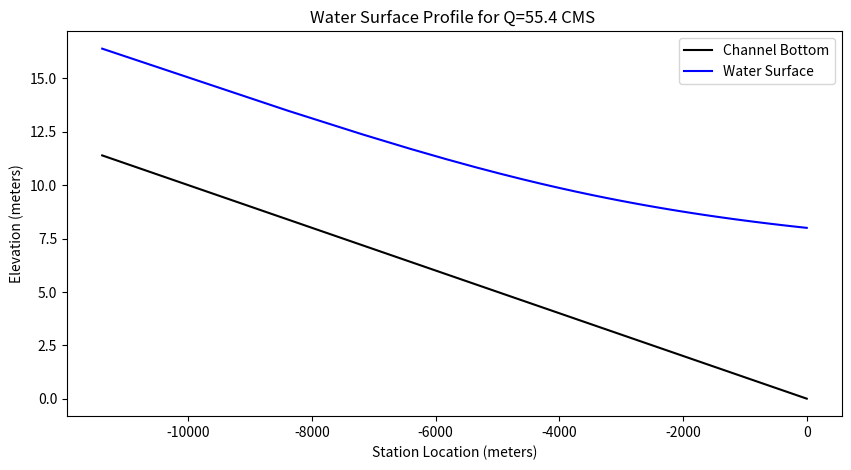
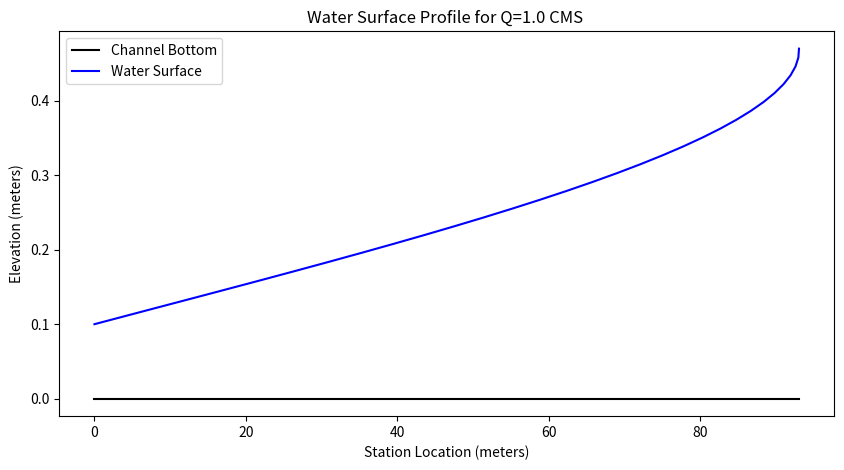

These charts were generated, in order, by the following Python code:
#!/usr/bin/env python
# coding: utf-8

# # Water Surface Profile Computation

# ## Background
# 
# Words here
# 
# Two types of methods
# 1. Explicit or direct step method: distance is determined for a specified depth change
# - Mostly for prismatic channels where cross-sectional properties don’t change with distance x.
# 2. Implicit methods: depth is computed from distance changes
# - Unknown appears on both sides of the equation dy = f(y)dx
# - For natural channels for which cross-sectional properties are determined beforehand at particular locations.
# 
# **Important Assumptions**
# Slope of the energy grade line, $S_f$, can be evaluated from Manning's or Chezy's equation using the local value of depth.

# ### Finite Difference Methods — Depth-Step Backwater Method
# 
# The depth-step refers to fixed changes in depth for which we solve to find the variable spatial steps. 
# The method is a very simple method for computing water surface profiles in prismatic channels. 
# A prismatic channel is a channel of uniform cross sectional geometry with constant bed (topographic) slope.
# 
# :::{note}
# The textbook calls this the **Direct Step Method**
# :::
# 
# In such channels with smooth (non-jump) steady flow the continunity and momentum equations are:
# 
# **Continunity**
# 
# $$Q = AV$$ 
# 
# where <br>
# 
# $Q$ is volumetric discharge, <br>
# $A$ is cross sectional flow area, and<br>
# $V$ is the mean section velocity. <br>
# 
# **Momentum**
# 
# $$ \frac{V}{g}\frac{dV}{dx} + \frac{dy}{dx} = S_0 - S_f $$
# 
# where $y$ is the flow depth (above the bottom), and $x$ is horizontal the distance along the channel.
# 
# For the depth-step method, the momentum equation is rewritten as a difference equation (after application of calculus to gather terms) then rearranged to solve for the spatial step dimension
# 
# $$ \frac{\frac{V_{i+1}^2}{2g}-\frac{V_i^2}{2g}}{\Delta x} + \frac{h_{i+1}-h_i}{\Delta x} = S_0 - \bar S_f$$
# 
# where $\bar S$ is the average slope of the energy grade line between two sections (along a reach of length $\Delta x$, the unknown value).
# 
# Rearrangement to isolate $\Delta x$ produces an explicit update equation that can be evaluated to find the different values of $\Delta x$ associated with different flow depths. The plot of the accumulated spatial changes versus the sum of the flow depth and bottom elevation is the water surface profile.
# 
# $$\Delta x = \frac{(y_{i+1}+\frac{V_{i+1}^2}{2g} )- (y_{i}+\frac{V_{i}^2}{2g} )}{S_0-\bar S_f}$$
# 
# The distance between two sections with known discharges is computed using the
# equation, all the terms on the left hand side are known values. The mean energy
# gradient ($\bar S_f$ ) is computed from the mean of the velocity, depth, area, and hydraulic radius for the two sections.
# 
# The friction slope can be computed using Manning’s, Chezy, or the Darcy-Weisbach friction equations adapted for non-circular, free-surface conduits.
# 

# ### Example 1
# 
# The figure below is a backwater curve for a rectangular channel with discharge over a weir (on the right hand side — not depicted).The channel width is 5 meters, bottom slope 0.001, Manning’s n = 0.02 and discharge Q = 55.4m$^3$.
# 
# ![](bw_curve1.png)
# 
# :::{note}
# The figure is from: Page 85. Koutitas, C.G. (1983). Elements of Computational Hydraulics. Pentech Press, London 138p. ISBN 0-7273-0503-4
# :::
# 
# Our goal is to replicate the fugure using our computational thinking (ENGR 1330) approach.  The depth-step method already described is an algorithm, we have to simply determine the direction to integrate - supply known depths at a control section and the target depth (normal) for the algorithm, and let the computer do the heavy lifting.
# 
# **Solution Script**

# In[1]:


# prototype functions
def A_rect(B,y):
    A_rect = B*y
    return(A_rect)

def P_rect(B,y):
    P_rect = B + y + y
    return(P_rect)

def Rh(A,P):
    Rh = A/P
    return(Rh)

def slope_f(discharge,mannings_n,area,radius):
    slope_f = (discharge**2)*(mannings_n**2)/( (radius**(4/3))*(area**2) )
    return(slope_f)


# In[2]:


# input information
begin_depth = 8
end_depth   = 5
discharge   = 55.4
how_many    = 32
manningn    = 0.020
slope       = 0.001
width       = 5


# In[3]:


# empty lists for variables
depth    = [0 for i in range(how_many)] #flow depth
bse      = [0 for i in range(how_many)] #channel bottom elevation
wse      = [0 for i in range(how_many)] #water surface elevation
deltax   = [0 for i in range(how_many)] #space steps
distance = [0 for i in range(how_many)] #station locations
velocity = [0 for i in range(how_many)] #section velocity

delta_depth = (begin_depth-end_depth)/(how_many-1)# change in depth for finding spatial steps

depth[0] = (begin_depth) # assign downstream value

for i in range(how_many):
    depth[i] = (depth[0]-i*delta_depth)# depth values to evaluate
    velocity[i] = (discharge/A_rect(width,depth[i])) #velocity for each depth
    
for i in range(how_many-1):
    depth_bar     = 0.5*(depth[i]+depth[i+1])    #compute average depth in reach
    area_bar      = A_rect(width,depth_bar)      #compute average area in reach
    perimeter_bar = P_rect(width,depth_bar)  #compute average wetted perimeter
    radius_bar    = Rh(area_bar,perimeter_bar)   #compute average hydraulic radius
    friction = slope_f(discharge,manningn,area_bar,radius_bar) #compute friction slope
    deltax[i] = ((depth[i+1]+(velocity[i+1]**2)/(2*9.8)) - (depth[i] + (velocity[i]**2)/(2*9.8)))/(slope-friction)

wse[0]=bse[0]+depth[0] # water surface at control point
for i in range(1,how_many):
    distance[i] = distance[i-1]+deltax[i-1]; # station distances
    bse[i] = bse[i-1]-deltax[i-1]*slope; # bottom elevations
    wse[i] = bse[i]+depth[i] # water surface elevations

import matplotlib.pyplot as plt # the python plotting library
plottitle ='Water Surface Profile for Q=' + str(round(discharge,1)) + ' CMS '
mydata = plt.figure(figsize = (10,5)) # build a square drawing canvass from figure class
plt.plot(distance, bse, c='black') # basic line plot
plt.plot(distance, wse, c='blue') # basic line plot
plt.legend(['Channel Bottom','Water Surface'])
plt.xlabel('Station Location (meters)')
plt.ylabel('Elevation (meters)')
plt.title(plottitle)
plt.show()

print("Depth at station",distance[how_many-1]," is",depth[how_many-1])


# Our plot and computed location to normal depth is for all purposes the same as the original document.

# ### Example 2
# 
# The figure below is another illustrative case. Here the water discharges into a horizontal channel at a rate of 1 m$^3$ per second per meter width. Assuming Manning’s n = 0.01 we wish
# to compute the profile downstream of the gate and determine if it will extend to the sharp edge.
# 
# ![](bw_curve2.png)
# 
# :::{note} 
# The figure is from: Jaeger, C. (1957). Engineering Fluid Mechanics. St. Martin’s Press. 529p. 
# :::
# 
# 
# We would need to know the critical depth for the section (≈ 0.47meters), then compute the profile moving from the gate downstream (a frontwater curve with respect to the gate).
# 
# All we really need to do is change the starting and ending values because the script is already built for the rectangular geometry.
# 
# 

# In[4]:


# prototype functions
def A_rect(B,y):
    A_rect = B*y
    return(A_rect)

def P_rect(B,y):
    P_rect = B + y + y
    return(P_rect)

def Rh(A,P):
    Rh = A/P
    return(Rh)

def slope_f(discharge,mannings_n,area,radius):
    slope_f = (discharge**2)*(mannings_n**2)/( (radius**(4/3))*(area**2) )
    return(slope_f)


# In[5]:


# input information
begin_depth = 0.1 # at the sluice gate opening
end_depth   = 0.47 # critical depth 
discharge   = 1.0
how_many    = 32
manningn    = 0.010
slope       = 0.000
width       = 1


# In[6]:


# empty lists for variables
depth    = [0 for i in range(how_many)] #flow depth
bse      = [0 for i in range(how_many)] #channel bottom elevation
wse      = [0 for i in range(how_many)] #water surface elevation
deltax   = [0 for i in range(how_many)] #space steps
distance = [0 for i in range(how_many)] #station locations
velocity = [0 for i in range(how_many)] #section velocity

delta_depth = (begin_depth-end_depth)/(how_many-1)# change in depth for finding spatial steps

depth[0] = (begin_depth) # assign downstream value

for i in range(how_many):
    depth[i] = (depth[0]-i*delta_depth)# depth values to evaluate
    velocity[i] = (discharge/A_rect(width,depth[i])) #velocity for each depth
    
for i in range(how_many-1):
    depth_bar     = 0.5*(depth[i]+depth[i+1])    #compute average depth in reach
    area_bar      = A_rect(width,depth_bar)      #compute average area in reach
    perimeter_bar = P_rect(width,depth_bar)  #compute average wetted perimeter
    radius_bar    = Rh(area_bar,perimeter_bar)   #compute average hydraulic radius
    friction = slope_f(discharge,manningn,area_bar,radius_bar) #compute friction slope
    deltax[i] = ((depth[i+1]+(velocity[i+1]**2)/(2*9.8)) - (depth[i] + (velocity[i]**2)/(2*9.8)))/(slope-friction)

wse[0]=bse[0]+depth[0] # water surface at control point
for i in range(1,how_many):
    distance[i] = distance[i-1]+deltax[i-1]; # station distances
    bse[i] = bse[i-1]-deltax[i-1]*slope; # bottom elevations
    wse[i] = bse[i]+depth[i] # water surface elevations

import matplotlib.pyplot as plt # the python plotting library
plottitle ='Water Surface Profile for Q=' + str(round(discharge,1)) + ' CMS '
mydata = plt.figure(figsize = (10,5)) # build a square drawing canvass from figure class
plt.plot(distance, bse, c='black') # basic line plot
plt.plot(distance, wse, c='blue') # basic line plot
plt.legend(['Channel Bottom','Water Surface'])
plt.xlabel('Station Location (meters)')
plt.ylabel('Elevation (meters)')
plt.title(plottitle)
plt.show()

for i in range(how_many):
    print(distance[i],depth[i])


# Observe that the distance is now incrementing forward (by choice of begin and end depths) when we build the plots.
# 
# Printing the distance and depth table we conclude that at the edge the flow depth is 0.35 meters - still supercritical but relatively close to the critical depth and pending instability.

# ## References
# 
# Koutitas, C. G. 1983. Elements of Computational Hydraulics. ISBN 0-412-00361-9. Pentech Press Ltd. London. (Chapter 4) [http://54.243.252.9/ce-5362-webroot/3-Readings/PracticalComputationalHydraulics-Kousitas/ElementsOfComputationalHydraulics.pdf](http://54.243.252.9/ce-5362-webroot/3-Readings/PracticalComputationalHydraulics-Kousitas/ElementsOfComputationalHydraulics.pdf)
# 
# Roberson, J. A., Cassidy, J.J., and Chaudry, M. H., (1988) Hydraulic Engineering, Houghton Mifflin Co (Chapter 10) [http://54.243.252.9/ce-5362-webroot/3-Readings/HydraulicEngineering/](http://54.243.252.9/ce-5362-webroot/3-Readings/HydraulicEngineering/)
# 
# Sturm T.W (2001) Open Channel Hydraulics, 1ed., McGraw-Hill, New York. Note: This PDF is from an international edition published in Singapore. [http://54.243.252.9/ce-5362-webroot/3-Readings/OpenChannelHYdraulics/](http://54.243.252.9/ce-5362-webroot/3-Readings/OpenChannelHYdraulics/)
# 
# Cunge, J.A., Holly, F.M., Verwey, A. (1980). Practical Aspects of Computational
# River Hydraulics. Pittman Publishing Inc. , Boston, MA. pp. 7-50
